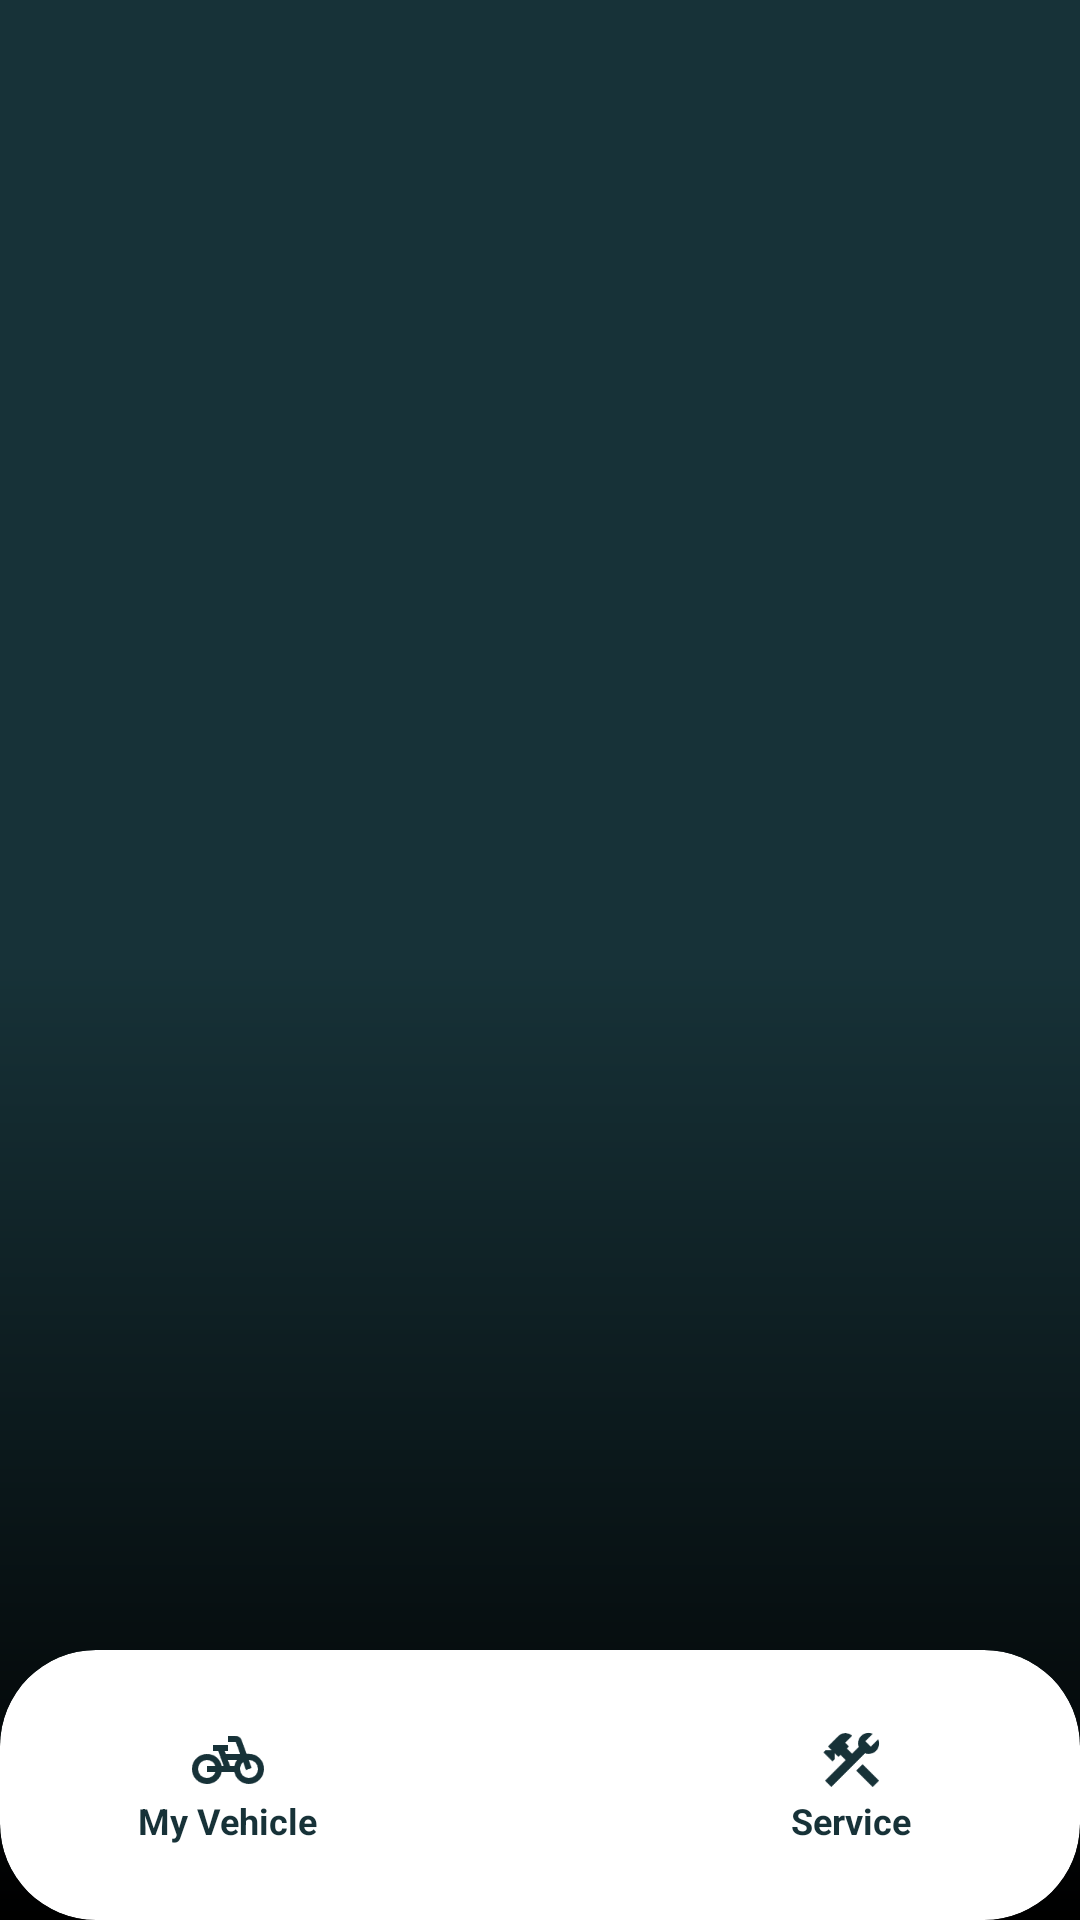

Layout XML and referenced resources for this Android screen:
<!-- AndroidManifest.xml: application theme Theme.NTele -->
<!-- res/layout/bottom_navigation_drawer.xml -->
<?xml version="1.0" encoding="utf-8"?>
<androidx.coordinatorlayout.widget.CoordinatorLayout xmlns:android="http://schemas.android.com/apk/res/android"
    xmlns:app="http://schemas.android.com/apk/res-auto"
    xmlns:tools="http://schemas.android.com/tools"
    android:id="@+id/bottom_navigation"
    android:layout_width="match_parent"
    android:layout_height="match_parent"
    android:background="@drawable/gradient_background"
    tools:context=".MainActivity">

    
    <FrameLayout
        android:id="@+id/floating_home_container"
        android:layout_width="80dp"
        android:layout_height="80dp"
        android:layout_gravity="center|bottom"
        android:layout_marginBottom="35dp"
        android:layout_marginTop="8dp"
        android:layout_marginStart="0dp"
        android:layout_marginEnd="0dp"
        android:elevation="8dp"
        android:background="@drawable/circle_white"
        android:translationZ="8dp">
        <LinearLayout
            android:id="@+id/my_home_button"
            android:layout_width="0dp"
            android:layout_height="match_parent"
            android:layout_weight="1"
            android:gravity="center"
            android:orientation="vertical">

            <ImageView
                android:id="@+id/home_icon"
                android:layout_width="48dp"
                android:layout_height="48dp"
                android:layout_gravity="center"
                android:src="@drawable/home" />

            <TextView
                android:layout_width="wrap_content"
                android:layout_height="wrap_content"
                android:text="My Home"
                android:textColor="@color/main_colour"
                android:textSize="12sp"
                android:textStyle="bold" />
        </LinearLayout>
    </FrameLayout>

    
    <androidx.cardview.widget.CardView
        android:id="@+id/bottom_nav"
        android:layout_width="match_parent"
        android:layout_height="90dp"
        android:layout_gravity="bottom"
        app:cardCornerRadius="32dp"
        app:cardElevation="10dp"
        app:cardPreventCornerOverlap="false"
        app:cardBackgroundColor="@android:color/white"
        android:layout_marginTop="20dp">

        <LinearLayout
            android:layout_width="match_parent"
            android:layout_height="match_parent"
            android:orientation="horizontal"
            android:gravity="center"
            android:paddingHorizontal="24dp"
            android:weightSum="3">

            
            <LinearLayout
                android:id="@+id/my_vehicle_button"
                android:layout_width="0dp"
                android:layout_height="match_parent"
                android:layout_weight="1"
                android:gravity="center"
                android:orientation="vertical">

                <ImageView
                    android:layout_width="24dp"
                    android:layout_height="24dp"
                    android:src="@drawable/my_vehicle" />

                <TextView
                    android:layout_width="wrap_content"
                    android:layout_height="wrap_content"
                    android:text="My Vehicle"
                    android:textColor="@color/main_colour"
                    android:textSize="12sp"
                    android:textStyle="bold" />
            </LinearLayout>

            
            <View
                android:layout_width="0dp"
                android:layout_height="match_parent"
                android:layout_weight="1" />

            
            <LinearLayout
                android:id="@+id/service_button"
                android:layout_width="0dp"
                android:layout_height="match_parent"
                android:layout_weight="1"
                android:gravity="center"
                android:orientation="vertical">

                <ImageView
                    android:layout_width="24dp"
                    android:layout_height="24dp"
                    android:src="@drawable/service_icon" />

                <TextView
                    android:layout_width="wrap_content"
                    android:layout_height="wrap_content"
                    android:text="Service"
                    android:textColor="@color/main_colour"
                    android:textSize="12sp"
                    android:textStyle="bold" />
            </LinearLayout>

        </LinearLayout>
    </androidx.cardview.widget.CardView>

</androidx.coordinatorlayout.widget.CoordinatorLayout>
<!-- resources referenced by this layout -->
<resources>
  <color name="main_colour">#173238</color>
  <!-- drawable gradient_background (drawable) -->
  <shape xmlns:android="http://schemas.android.com/apk/res/android"
      android:shape="rectangle">
  
      <gradient
          android:startColor="@color/main_colour"
          android:centerColor="@color/main_colour"
          android:endColor="#000000"
          android:angle="270"
          android:type="linear" />
  
      <stroke
          android:width="0dp"
          android:color="@android:color/transparent" />
  </shape>
  <!-- drawable home: png bitmap (drawable, 947 bytes) -->
  <!-- drawable my_vehicle: png bitmap (drawable, 1732 bytes) -->
  <!-- drawable service_icon: png bitmap (drawable, 1387 bytes) -->
  <style name="Theme.NTele" parent="Base.Theme.NTele" />
  <style name="Base.Theme.NTele" parent="Theme.MaterialComponents.DayNight.NoActionBar">
          <item name="colorPrimary">@color/main_colour</item>
          <item name="colorPrimaryVariant">@color/black</item>
          <item name="colorOnPrimary">@color/white</item>
          <item name="android:statusBarColor">?attr/colorPrimaryVariant</item>
          <item name="windowActionBar">true</item>
      </style>
  <color name="black">#FF000000</color>
  <color name="white">#FFFFFFFF</color>
</resources>
